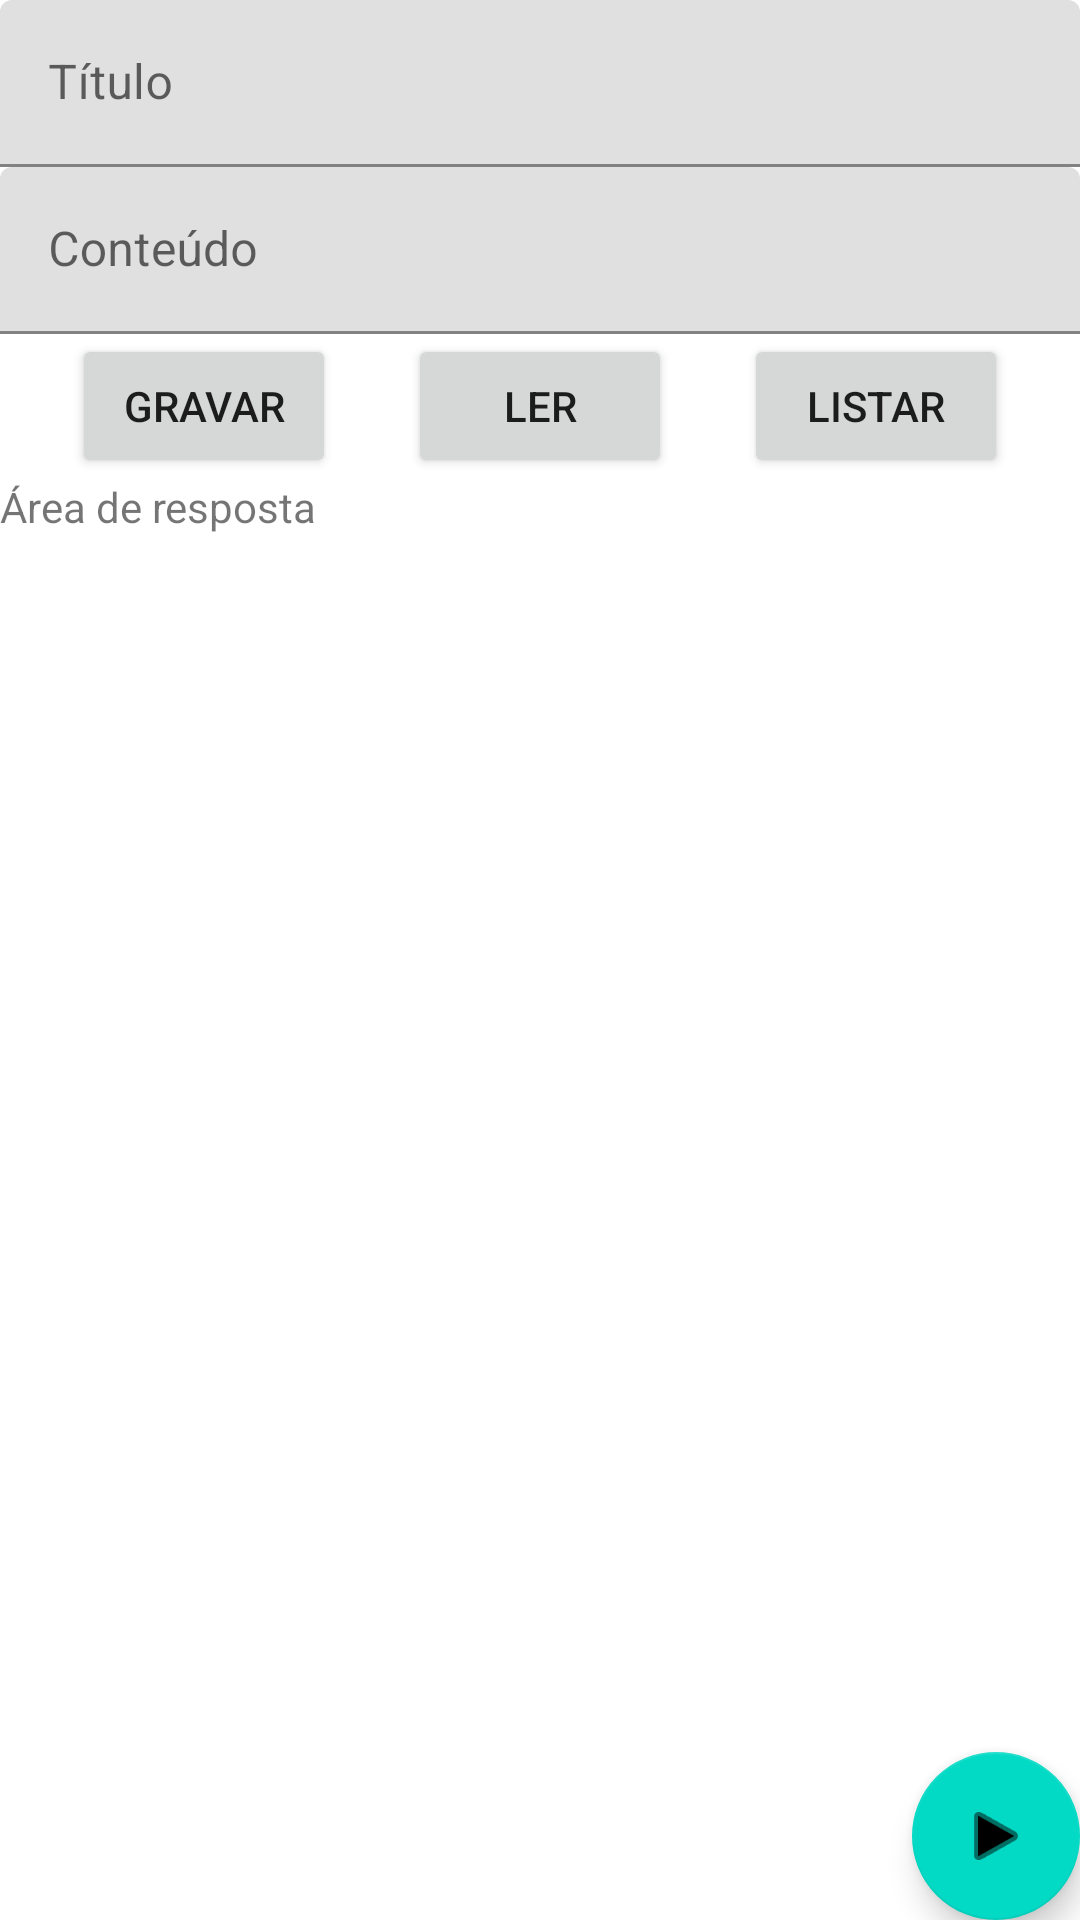

Reconstruct the res/layout file that produces this screen, plus the resources it refers to.
<!-- AndroidManifest.xml: application theme Theme.Arquivos -->
<!-- res/layout/activity_main.xml -->
<?xml version="1.0" encoding="utf-8"?>
<androidx.constraintlayout.widget.ConstraintLayout xmlns:android="http://schemas.android.com/apk/res/android"
    xmlns:app="http://schemas.android.com/apk/res-auto"
    xmlns:tools="http://schemas.android.com/tools"
    android:layout_width="match_parent"
    android:layout_height="match_parent"
    tools:context=".MainActivity">

    <com.google.android.material.textfield.TextInputLayout
        android:id="@+id/textInputLayout"
        android:layout_width="0dp"
        android:layout_height="wrap_content"
        app:layout_constraintEnd_toEndOf="parent"
        app:layout_constraintHorizontal_bias="0.5"
        app:layout_constraintStart_toStartOf="parent"
        app:layout_constraintTop_toTopOf="parent">

        <com.google.android.material.textfield.TextInputEditText
            android:id="@+id/input_titulo"
            android:layout_width="match_parent"
            android:layout_height="wrap_content"
            android:hint="Título" />
    </com.google.android.material.textfield.TextInputLayout>

    <com.google.android.material.textfield.TextInputLayout
        android:id="@+id/textInputLayout2"
        android:layout_width="0dp"
        android:layout_height="wrap_content"
        app:layout_constraintEnd_toEndOf="parent"
        app:layout_constraintStart_toStartOf="parent"
        app:layout_constraintTop_toBottomOf="@+id/textInputLayout">

        <com.google.android.material.textfield.TextInputEditText
            android:id="@+id/input_conteudo"
            android:layout_width="match_parent"
            android:layout_height="wrap_content"
            android:hint="Conteúdo" />
    </com.google.android.material.textfield.TextInputLayout>

    <Button
        android:id="@+id/btn_gravar"
        android:layout_width="wrap_content"
        android:layout_height="wrap_content"
        android:text="Gravar"
        app:layout_constraintEnd_toStartOf="@+id/btn_ler"
        app:layout_constraintHorizontal_bias="0.5"
        app:layout_constraintStart_toStartOf="parent"
        app:layout_constraintTop_toBottomOf="@+id/textInputLayout2" />

    <Button
        android:id="@+id/btn_ler"
        android:layout_width="wrap_content"
        android:layout_height="wrap_content"
        android:text="Ler"
        app:layout_constraintEnd_toStartOf="@+id/btn_listar"
        app:layout_constraintHorizontal_bias="0.5"
        app:layout_constraintStart_toEndOf="@+id/btn_gravar"
        app:layout_constraintTop_toBottomOf="@+id/textInputLayout2" />

    <Button
        android:id="@+id/btn_listar"
        android:layout_width="wrap_content"
        android:layout_height="wrap_content"
        android:text="Listar"
        app:layout_constraintEnd_toEndOf="parent"
        app:layout_constraintStart_toEndOf="@+id/btn_ler"
        app:layout_constraintTop_toBottomOf="@+id/textInputLayout2" />

    <TextView
        android:id="@+id/textView"
        android:layout_width="0dp"
        android:layout_height="0dp"
        android:text="Área de resposta"
        app:layout_constraintBottom_toBottomOf="parent"
        app:layout_constraintEnd_toEndOf="parent"
        app:layout_constraintStart_toStartOf="parent"
        app:layout_constraintTop_toBottomOf="@+id/btn_ler" />

    <com.google.android.material.floatingactionbutton.FloatingActionButton
        android:id="@+id/floatingActionButton"
        android:layout_width="wrap_content"
        android:layout_height="wrap_content"
        android:clickable="true"
        app:layout_constraintBottom_toBottomOf="parent"
        app:layout_constraintEnd_toEndOf="parent"
        app:srcCompat="@android:drawable/ic_media_play" />


</androidx.constraintlayout.widget.ConstraintLayout>
<!-- resources referenced by this layout -->
<resources>
  <style name="Theme.Arquivos" parent="Theme.MaterialComponents.DayNight.DarkActionBar">
          
          <item name="colorPrimary">@color/purple_500</item>
          <item name="colorPrimaryVariant">@color/purple_700</item>
          <item name="colorOnPrimary">@color/white</item>
          
          <item name="colorSecondary">@color/teal_200</item>
          <item name="colorSecondaryVariant">@color/teal_700</item>
          <item name="colorOnSecondary">@color/black</item>
          
          <item name="android:statusBarColor">?attr/colorPrimaryVariant</item>
          
      </style>
  <!-- not gathered from this repository: default colours our renderer supplied (Android Studio template values) -->
  <color name="purple_500">#FF6200EE</color>
  <color name="purple_700">#FF3700B3</color>
  <color name="teal_200">#FF03DAC5</color>
  <color name="teal_700">#FF018786</color>
  <color name="black">#FF000000</color>
  <color name="white">#FFFFFFFF</color>
</resources>
